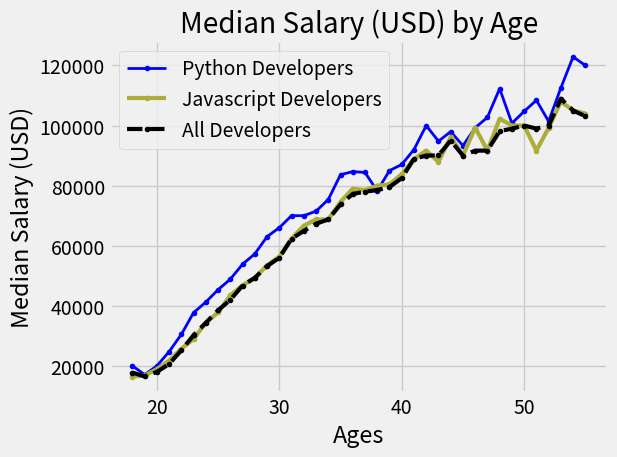

Source code (Python):
#Case - Median Salary for a developer based on their age
from matplotlib import pyplot as plt

plt.style.available #for Built-in styles
print(plt.style.available) #Check terminal for output
plt.style.use('fivethirtyeight') #provides default colors and styles

'''
plt.xkcd() #xkcd comics style
'''

# Ages 18 to 55
DeveloperAges = [18, 19, 20, 21, 22, 23, 24, 25, 26, 27, 28, 29, 30, 31, 32, 33, 34, 35, 36, 37, 38, 39, 40, 41, 42, 43, 44, 45, 46, 47, 48, 49, 50, 51, 52, 53, 54, 55]

# Median Python Developer Salaries by Age
PythonDevSalaries = [20046, 17100, 20000, 24744, 30500, 37732, 41247, 45372, 48876, 53850, 57287, 63016, 65998, 70003, 70000, 71496, 75370, 83640, 84666, 84392, 78254, 85000, 87038, 91991, 100000, 94796, 97962, 93302, 99240, 102736, 112285, 100771, 104708, 108423, 101407, 112542, 122870, 120000]
plt.plot(DeveloperAges, PythonDevSalaries, color = 'b', marker = '.', linewidth = 2, label = 'Python Developers')

# Median JavaScript Developer Salaries by Age
JavascriptDevSalaries = [16446, 16791, 18942, 21780, 25704, 29000, 34372, 37810, 43515, 46823, 49293, 53437, 56373, 62375, 66674, 68745, 68746, 74583, 79000, 78508, 79996, 80403, 83820, 88833, 91660, 87892, 96243, 90000, 99313, 91660, 102264, 100000, 100000, 91660, 99240, 108000, 105000, 104000]
plt.plot(DeveloperAges, JavascriptDevSalaries, color = '#adad3b', marker = '.', linewidth = 3, label = 'Javascript Developers')

# Median Developer Salaries by Age
OverallDevSalaries = [17784, 16500, 18012, 20628, 25206, 30252, 34368, 38496, 42000, 46752, 49320, 53200, 56000, 62316, 64928, 67317, 68748, 73752, 77232, 78000, 78508, 79536, 82488, 88935, 90000, 90056, 95000, 90000, 91633, 91660, 98150, 98964, 100000, 98988, 100000, 108923, 105000, 103117]
plt.plot(DeveloperAges, OverallDevSalaries, color = 'k', linestyle = '--', linewidth = 3, marker = '.',  label = 'All Developers') #Write color = '#444444' for hexadecimal approach


plt.xlabel('Ages')
plt.ylabel('Median Salary (USD)')
plt.title('Median Salary (USD) by Age')
plt.grid(True) #To put in a Grid
plt.legend()
plt.tight_layout() #This method automatically adjusts plot parameters to give some padding
plt.savefig('Matplotlib_CreatingPlotsandCustomization.png')
plt.show()
